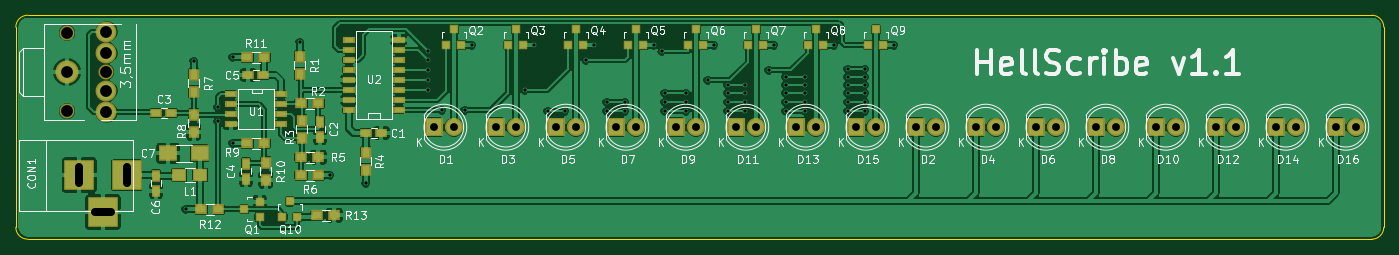
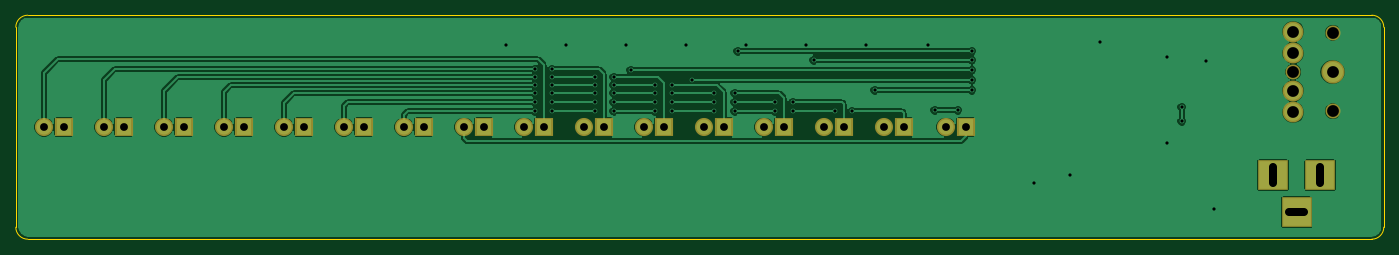
Circuit board: 9 layer files. Board 173.7 x 28.4 mm.
- bottom_copper: HellScribe-B.Cu.gbr (57424 bytes)
- bottom_mask: HellScribe-B.Mask.gbr (1729 bytes)
- bottom_silk: HellScribe-B.SilkS.gbr (292 bytes)
- outline: HellScribe-Edge.Cuts.gbr (810 bytes)
- top_copper: HellScribe-F.Cu.gbr (171367 bytes)
- top_mask: HellScribe-F.Mask.gbr (4468 bytes)
- top_silk: HellScribe-F.SilkS.gbr (56402 bytes)
- drill: HellScribe-NPTH.drl (233 bytes)
- drill: HellScribe.drl (1832 bytes)

=== bottom_copper: HellScribe-B.Cu.gbr (57424 bytes, source omitted) ===
=== bottom_mask: HellScribe-B.Mask.gbr ===
G04 #@! TF.FileFunction,Soldermask,Bot*
%FSLAX46Y46*%
G04 Gerber Fmt 4.6, Leading zero omitted, Abs format (unit mm)*
G04 Created by KiCad (PCBNEW 4.0.2-stable) date Sunday, September 18, 2016 'AMt' 08:39:15 AM*
%MOMM*%
G01*
G04 APERTURE LIST*
%ADD10C,0.100000*%
%ADD11R,3.900120X3.900120*%
%ADD12R,2.300000X2.400000*%
%ADD13C,2.300000*%
%ADD14C,1.898600*%
%ADD15O,2.940000X2.940000*%
%ADD16O,2.647900X2.647900*%
G04 APERTURE END LIST*
D10*
D11*
X47094140Y-118364000D03*
X41094660Y-118364000D03*
X44094400Y-123063000D03*
D12*
X86106000Y-112268000D03*
D13*
X88646000Y-112268000D03*
D12*
X147320000Y-112268000D03*
D13*
X149860000Y-112268000D03*
D12*
X93980000Y-112268000D03*
D13*
X96520000Y-112268000D03*
D12*
X154940000Y-112268000D03*
D13*
X157480000Y-112268000D03*
D12*
X101600000Y-112268000D03*
D13*
X104140000Y-112268000D03*
D12*
X162560000Y-112268000D03*
D13*
X165100000Y-112268000D03*
D12*
X109220000Y-112268000D03*
D13*
X111760000Y-112268000D03*
D12*
X170180000Y-112268000D03*
D13*
X172720000Y-112268000D03*
D12*
X116840000Y-112268000D03*
D13*
X119380000Y-112268000D03*
D12*
X177800000Y-112268000D03*
D13*
X180340000Y-112268000D03*
D12*
X124460000Y-112268000D03*
D13*
X127000000Y-112268000D03*
D12*
X185420000Y-112268000D03*
D13*
X187960000Y-112268000D03*
D12*
X132080000Y-112268000D03*
D13*
X134620000Y-112268000D03*
D12*
X193040000Y-112268000D03*
D13*
X195580000Y-112268000D03*
D12*
X139700000Y-112268000D03*
D13*
X142240000Y-112268000D03*
D12*
X200660000Y-112268000D03*
D13*
X203200000Y-112268000D03*
D14*
X39527480Y-100256340D03*
X39527480Y-110253780D03*
X44528740Y-105255060D03*
D15*
X39527480Y-105255060D03*
D16*
X44528740Y-102857300D03*
X44528740Y-107655360D03*
X44528740Y-110355380D03*
X44528740Y-100157280D03*
M02*

=== bottom_silk: HellScribe-B.SilkS.gbr ===
G04 #@! TF.FileFunction,Legend,Bot*
%FSLAX46Y46*%
G04 Gerber Fmt 4.6, Leading zero omitted, Abs format (unit mm)*
G04 Created by KiCad (PCBNEW 4.0.2-stable) date Sunday, September 18, 2016 'AMt' 08:39:15 AM*
%MOMM*%
G01*
G04 APERTURE LIST*
%ADD10C,0.100000*%
G04 APERTURE END LIST*
D10*
M02*

=== outline: HellScribe-Edge.Cuts.gbr ===
G04 #@! TF.FileFunction,Profile,NP*
%FSLAX46Y46*%
G04 Gerber Fmt 4.6, Leading zero omitted, Abs format (unit mm)*
G04 Created by KiCad (PCBNEW 4.0.2-stable) date Sunday, September 18, 2016 'AMt' 08:39:15 AM*
%MOMM*%
G01*
G04 APERTURE LIST*
%ADD10C,0.100000*%
%ADD11C,0.150000*%
G04 APERTURE END LIST*
D10*
D11*
X34544000Y-126492000D02*
X205232000Y-126492000D01*
X33020000Y-99568000D02*
X33020000Y-124968000D01*
X33020000Y-124968000D02*
G75*
G03X34544000Y-126492000I1524000J0D01*
G01*
X34544000Y-98044000D02*
X205232000Y-98044000D01*
X34544000Y-98044000D02*
G75*
G03X33020000Y-99568000I0J-1524000D01*
G01*
X206756000Y-124968000D02*
X206756000Y-99568000D01*
X205232000Y-126492000D02*
G75*
G03X206756000Y-124968000I0J1524000D01*
G01*
X206756000Y-99568000D02*
G75*
G03X205232000Y-98044000I-1524000J0D01*
G01*
M02*

=== top_copper: HellScribe-F.Cu.gbr (171367 bytes, source omitted) ===
=== top_mask: HellScribe-F.Mask.gbr ===
G04 #@! TF.FileFunction,Soldermask,Top*
%FSLAX46Y46*%
G04 Gerber Fmt 4.6, Leading zero omitted, Abs format (unit mm)*
G04 Created by KiCad (PCBNEW 4.0.2-stable) date Sunday, September 18, 2016 'AMt' 08:39:15 AM*
%MOMM*%
G01*
G04 APERTURE LIST*
%ADD10C,0.100000*%
%ADD11R,1.600000X1.150000*%
%ADD12R,1.150000X1.600000*%
%ADD13R,3.900120X3.900120*%
%ADD14R,2.300000X2.400000*%
%ADD15C,2.300000*%
%ADD16C,1.898600*%
%ADD17O,2.940000X2.940000*%
%ADD18O,2.647900X2.647900*%
%ADD19R,1.200100X1.200100*%
%ADD20R,1.300000X1.600000*%
%ADD21R,1.600000X1.300000*%
%ADD22R,1.543000X0.908000*%
%ADD23R,2.400000X2.100000*%
%ADD24R,1.900000X1.700000*%
G04 APERTURE END LIST*
D10*
D11*
X77536000Y-113030000D03*
X79436000Y-113030000D03*
D12*
X71628000Y-113472000D03*
X71628000Y-111572000D03*
D11*
X52766000Y-110490000D03*
X50866000Y-110490000D03*
D12*
X62230000Y-118806000D03*
X62230000Y-116906000D03*
D11*
X62550000Y-105664000D03*
X64450000Y-105664000D03*
D12*
X50800000Y-120330000D03*
X50800000Y-118430000D03*
D13*
X47094140Y-118364000D03*
X41094660Y-118364000D03*
X44094400Y-123063000D03*
D14*
X86106000Y-112268000D03*
D15*
X88646000Y-112268000D03*
D14*
X147320000Y-112268000D03*
D15*
X149860000Y-112268000D03*
D14*
X93980000Y-112268000D03*
D15*
X96520000Y-112268000D03*
D14*
X154940000Y-112268000D03*
D15*
X157480000Y-112268000D03*
D14*
X101600000Y-112268000D03*
D15*
X104140000Y-112268000D03*
D14*
X162560000Y-112268000D03*
D15*
X165100000Y-112268000D03*
D14*
X109220000Y-112268000D03*
D15*
X111760000Y-112268000D03*
D14*
X170180000Y-112268000D03*
D15*
X172720000Y-112268000D03*
D14*
X116840000Y-112268000D03*
D15*
X119380000Y-112268000D03*
D14*
X177800000Y-112268000D03*
D15*
X180340000Y-112268000D03*
D14*
X124460000Y-112268000D03*
D15*
X127000000Y-112268000D03*
D14*
X185420000Y-112268000D03*
D15*
X187960000Y-112268000D03*
D14*
X132080000Y-112268000D03*
D15*
X134620000Y-112268000D03*
D14*
X193040000Y-112268000D03*
D15*
X195580000Y-112268000D03*
D14*
X139700000Y-112268000D03*
D15*
X142240000Y-112268000D03*
D14*
X200660000Y-112268000D03*
D15*
X203200000Y-112268000D03*
D16*
X39527480Y-100256340D03*
X39527480Y-110253780D03*
X44528740Y-105255060D03*
D17*
X39527480Y-105255060D03*
D18*
X44528740Y-102857300D03*
X44528740Y-107655360D03*
X44528740Y-110355380D03*
X44528740Y-100157280D03*
D19*
X87696000Y-101838760D03*
X89596000Y-101838760D03*
X88646000Y-99839780D03*
X95570000Y-101838760D03*
X97470000Y-101838760D03*
X96520000Y-99839780D03*
X103190000Y-101838760D03*
X105090000Y-101838760D03*
X104140000Y-99839780D03*
X110810000Y-101838760D03*
X112710000Y-101838760D03*
X111760000Y-99839780D03*
X118430000Y-101838760D03*
X120330000Y-101838760D03*
X119380000Y-99839780D03*
X126050000Y-101838760D03*
X127950000Y-101838760D03*
X127000000Y-99839780D03*
X133670000Y-101838760D03*
X135570000Y-101838760D03*
X134620000Y-99839780D03*
X141290000Y-101838760D03*
X143190000Y-101838760D03*
X142240000Y-99839780D03*
D20*
X69088000Y-103294000D03*
X69088000Y-105494000D03*
D21*
X69258000Y-109220000D03*
X71458000Y-109220000D03*
D20*
X69342000Y-113622000D03*
X69342000Y-111422000D03*
X77470000Y-117686000D03*
X77470000Y-115486000D03*
D21*
X71458000Y-116078000D03*
X69258000Y-116078000D03*
X69258000Y-118364000D03*
X71458000Y-118364000D03*
D20*
X55626000Y-105580000D03*
X55626000Y-107780000D03*
X55626000Y-110660000D03*
X55626000Y-112860000D03*
D21*
X64600000Y-114300000D03*
X62400000Y-114300000D03*
D20*
X64770000Y-116756000D03*
X64770000Y-118956000D03*
D21*
X62400000Y-103378000D03*
X64600000Y-103378000D03*
X58758000Y-122682000D03*
X56558000Y-122682000D03*
D22*
X66675000Y-108077000D03*
X66675000Y-109347000D03*
X66675000Y-110617000D03*
X66675000Y-111887000D03*
X60325000Y-111887000D03*
X60325000Y-110617000D03*
X60325000Y-109347000D03*
X60325000Y-108077000D03*
X75311000Y-110109000D03*
X75311000Y-107569000D03*
X75311000Y-106299000D03*
X75311000Y-105029000D03*
X75311000Y-103759000D03*
X75311000Y-102489000D03*
X75311000Y-101219000D03*
X81661000Y-101219000D03*
X81661000Y-102489000D03*
X81661000Y-103759000D03*
X81661000Y-105029000D03*
X81661000Y-106299000D03*
X81661000Y-107569000D03*
X81661000Y-108839000D03*
X81661000Y-110109000D03*
X75311000Y-108839000D03*
D19*
X66868000Y-123682760D03*
X68768000Y-123682760D03*
X67818000Y-121683780D03*
D21*
X71290000Y-123444000D03*
X73490000Y-123444000D03*
D19*
X63992760Y-123632000D03*
X63992760Y-121732000D03*
X61993780Y-122682000D03*
D23*
X52356000Y-115570000D03*
X56356000Y-115570000D03*
D24*
X56468000Y-118364000D03*
X53768000Y-118364000D03*
M02*

=== top_silk: HellScribe-F.SilkS.gbr (56402 bytes, source omitted) ===
=== drill: HellScribe-NPTH.drl ===
M48
;DRILL file {KiCad 4.0.2-stable} date Sunday, September 18, 2016 'AMt' 08:39:19 AM
;FORMAT={2:4/ absolute / inch / suppress leading zeros}
FMAT,2
INCH,TZ
T1C0.059
%
G90
G05
M72
T1
X15562Y-39471
X15562Y-43407
X17531Y-41439
T0
M30

=== drill: HellScribe.drl ===
M48
;DRILL file {KiCad 4.0.2-stable} date Sunday, September 18, 2016 'AMt' 08:39:19 AM
;FORMAT={2:4/ absolute / inch / suppress leading zeros}
FMAT,2
INCH,TZ
T1C0.016
T2C0.039
T3C0.059
%
G90
G05
M72
T1
X21500Y-48300
X21900Y-40900
X23100Y-43200
X23100Y-43900
X23850Y-40700
X23850Y-45000
X27200Y-39950
X28700Y-46600
X30500Y-47000
X33600Y-40400
X33600Y-40850
X33600Y-41350
X33600Y-41850
X33600Y-42350
X34300Y-43350
X35450Y-43350
X35800Y-40100
X38450Y-42350
X38900Y-40100
X39600Y-43400
X40450Y-43400
X41500Y-40850
X41900Y-40100
X42550Y-42950
X42550Y-43400
X43450Y-42950
X43450Y-43400
X44900Y-40100
X45300Y-40400
X45450Y-42500
X45450Y-42950
X45450Y-43400
X46500Y-42500
X46500Y-42950
X46500Y-43400
X47600Y-41850
X47900Y-40100
X48600Y-42100
X48600Y-42500
X48600Y-42950
X48600Y-43400
X49450Y-42100
X49450Y-42500
X49450Y-42950
X49450Y-43400
X50650Y-41350
X50900Y-40100
X51500Y-41700
X51500Y-42100
X51500Y-42500
X51500Y-42950
X51500Y-43400
X52450Y-41700
X52450Y-42100
X52450Y-42500
X52450Y-42950
X52450Y-43400
X53900Y-40100
X54600Y-41300
X54600Y-41700
X54600Y-42100
X54600Y-42500
X54600Y-42950
X54600Y-43400
X55450Y-41300
X55450Y-41700
X55450Y-42100
X55450Y-42500
X55450Y-42950
X55450Y-43400
X56900Y-40100
T2
X33900Y-44200
X34900Y-44200
X37000Y-44200
X38000Y-44200
X40000Y-44200
X41000Y-44200
X43000Y-44200
X44000Y-44200
X46000Y-44200
X47000Y-44200
X49000Y-44200
X50000Y-44200
X52000Y-44200
X53000Y-44200
X55000Y-44200
X56000Y-44200
X58000Y-44200
X59000Y-44200
X61000Y-44200
X62000Y-44200
X64000Y-44200
X65000Y-44200
X67000Y-44200
X68000Y-44200
X70000Y-44200
X71000Y-44200
X73000Y-44200
X74000Y-44200
X76000Y-44200
X77000Y-44200
X79000Y-44200
X80000Y-44200
T3
X15562Y-41439
X17531Y-39432
X17531Y-40495
X17531Y-42384
X17531Y-43447
T2
X16179Y-46207G85X16179Y-46993
G05
X16967Y-48450G85X17754Y-48450
G05
X18541Y-46207G85X18541Y-46993
G05
T0
M30
